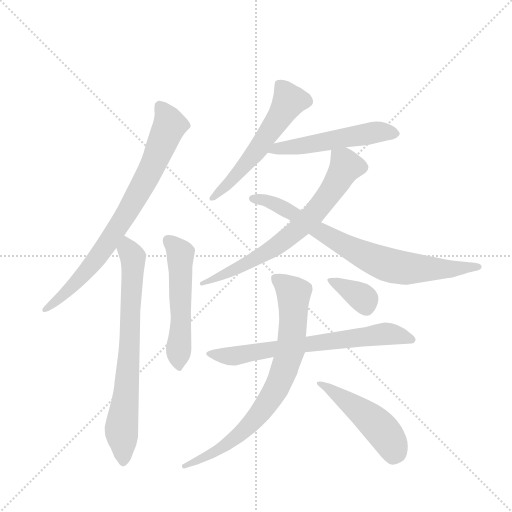
t = 0.00 s
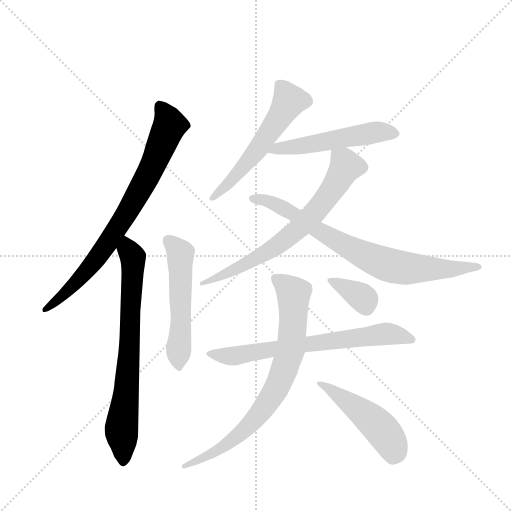
t = 1.76 s
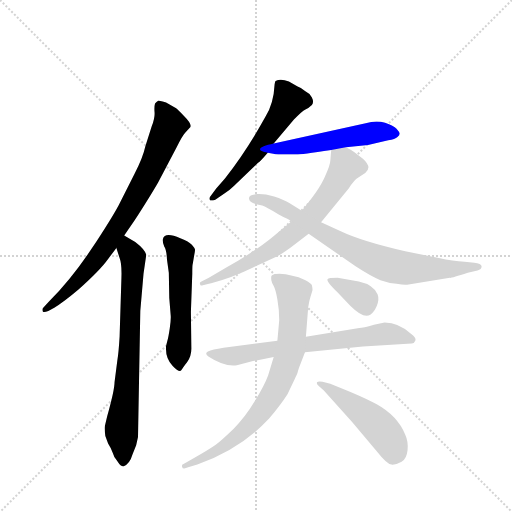
t = 3.52 s
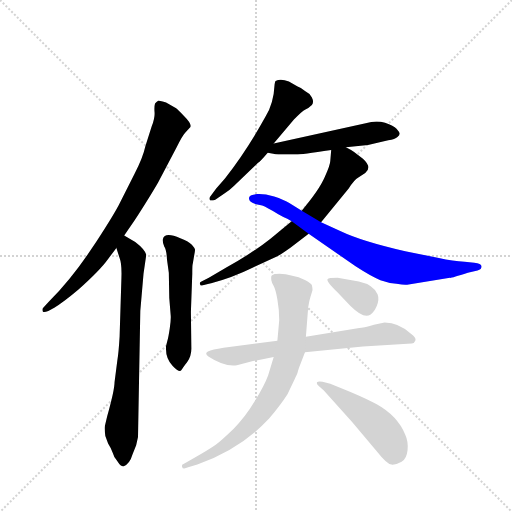
t = 5.28 s
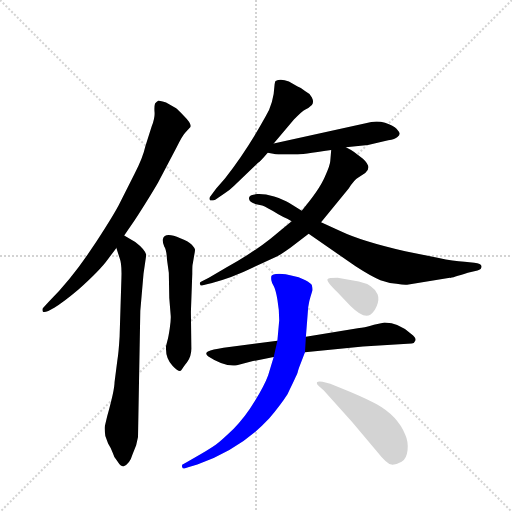
t = 7.04 s
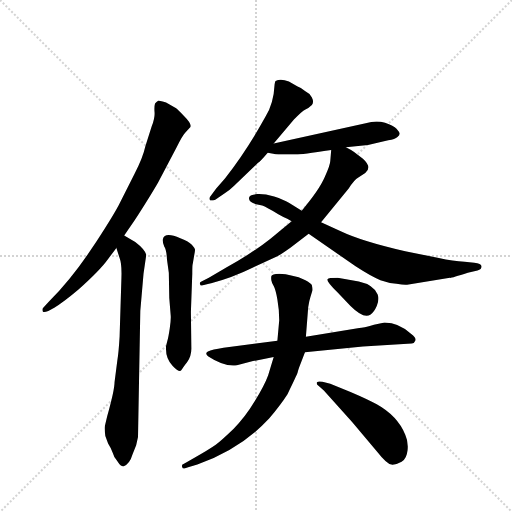
t = 8.80 s

The animated SVG that drew these frames (rendered in a browser with its animation timeline set to each time). Animation: 11 CSS @keyframes rules; one cycle of 8.80 s.

<svg version="1.1" viewBox="0 0 1024 1024" xmlns="http://www.w3.org/2000/svg">
  <g stroke="lightgray" stroke-dasharray="1,1" stroke-width="1" transform="scale(4, 4)">
    <line x1="0" y1="0" x2="256" y2="256"></line>
    <line x1="256" y1="0" x2="0" y2="256"></line>
    <line x1="128" y1="0" x2="128" y2="256"></line>
    <line x1="0" y1="128" x2="256" y2="128"></line>
  </g>
  <g transform="scale(0.92, -0.92) translate(60, -900)">
    <style type="text/css">
      
        @keyframes keyframes0 {
          from {
            stroke: blue;
            stroke-dashoffset: 795;
            stroke-width: 128;
          }
          72% {
            animation-timing-function: step-end;
            stroke: blue;
            stroke-dashoffset: 0;
            stroke-width: 128;
          }
          to {
            stroke: black;
            stroke-width: 1024;
          }
        }
        #make-me-a-hanzi-animation-0 {
          animation: keyframes0 0.89697265625s both;
          animation-delay: 0s;
          animation-timing-function: linear;
        }
      
        @keyframes keyframes1 {
          from {
            stroke: blue;
            stroke-dashoffset: 741;
            stroke-width: 128;
          }
          71% {
            animation-timing-function: step-end;
            stroke: blue;
            stroke-dashoffset: 0;
            stroke-width: 128;
          }
          to {
            stroke: black;
            stroke-width: 1024;
          }
        }
        #make-me-a-hanzi-animation-1 {
          animation: keyframes1 0.85302734375s both;
          animation-delay: 0.89697265625s;
          animation-timing-function: linear;
        }
      
        @keyframes keyframes2 {
          from {
            stroke: blue;
            stroke-dashoffset: 539;
            stroke-width: 128;
          }
          64% {
            animation-timing-function: step-end;
            stroke: blue;
            stroke-dashoffset: 0;
            stroke-width: 128;
          }
          to {
            stroke: black;
            stroke-width: 1024;
          }
        }
        #make-me-a-hanzi-animation-2 {
          animation: keyframes2 0.6886393229166666s both;
          animation-delay: 1.75s;
          animation-timing-function: linear;
        }
      
        @keyframes keyframes3 {
          from {
            stroke: blue;
            stroke-dashoffset: 570;
            stroke-width: 128;
          }
          65% {
            animation-timing-function: step-end;
            stroke: blue;
            stroke-dashoffset: 0;
            stroke-width: 128;
          }
          to {
            stroke: black;
            stroke-width: 1024;
          }
        }
        #make-me-a-hanzi-animation-3 {
          animation: keyframes3 0.7138671875s both;
          animation-delay: 2.4386393229166665s;
          animation-timing-function: linear;
        }
      
        @keyframes keyframes4 {
          from {
            stroke: blue;
            stroke-dashoffset: 531;
            stroke-width: 128;
          }
          63% {
            animation-timing-function: step-end;
            stroke: blue;
            stroke-dashoffset: 0;
            stroke-width: 128;
          }
          to {
            stroke: black;
            stroke-width: 1024;
          }
        }
        #make-me-a-hanzi-animation-4 {
          animation: keyframes4 0.68212890625s both;
          animation-delay: 3.1525065104166665s;
          animation-timing-function: linear;
        }
      
        @keyframes keyframes5 {
          from {
            stroke: blue;
            stroke-dashoffset: 708;
            stroke-width: 128;
          }
          70% {
            animation-timing-function: step-end;
            stroke: blue;
            stroke-dashoffset: 0;
            stroke-width: 128;
          }
          to {
            stroke: black;
            stroke-width: 1024;
          }
        }
        #make-me-a-hanzi-animation-5 {
          animation: keyframes5 0.826171875s both;
          animation-delay: 3.8346354166666665s;
          animation-timing-function: linear;
        }
      
        @keyframes keyframes6 {
          from {
            stroke: blue;
            stroke-dashoffset: 783;
            stroke-width: 128;
          }
          72% {
            animation-timing-function: step-end;
            stroke: blue;
            stroke-dashoffset: 0;
            stroke-width: 128;
          }
          to {
            stroke: black;
            stroke-width: 1024;
          }
        }
        #make-me-a-hanzi-animation-6 {
          animation: keyframes6 0.88720703125s both;
          animation-delay: 4.660807291666666s;
          animation-timing-function: linear;
        }
      
        @keyframes keyframes7 {
          from {
            stroke: blue;
            stroke-dashoffset: 697;
            stroke-width: 128;
          }
          69% {
            animation-timing-function: step-end;
            stroke: blue;
            stroke-dashoffset: 0;
            stroke-width: 128;
          }
          to {
            stroke: black;
            stroke-width: 1024;
          }
        }
        #make-me-a-hanzi-animation-7 {
          animation: keyframes7 0.8172200520833334s both;
          animation-delay: 5.548014322916666s;
          animation-timing-function: linear;
        }
      
        @keyframes keyframes8 {
          from {
            stroke: blue;
            stroke-dashoffset: 785;
            stroke-width: 128;
          }
          72% {
            animation-timing-function: step-end;
            stroke: blue;
            stroke-dashoffset: 0;
            stroke-width: 128;
          }
          to {
            stroke: black;
            stroke-width: 1024;
          }
        }
        #make-me-a-hanzi-animation-8 {
          animation: keyframes8 0.8888346354166666s both;
          animation-delay: 6.365234374999999s;
          animation-timing-function: linear;
        }
      
        @keyframes keyframes9 {
          from {
            stroke: blue;
            stroke-dashoffset: 490;
            stroke-width: 128;
          }
          61% {
            animation-timing-function: step-end;
            stroke: blue;
            stroke-dashoffset: 0;
            stroke-width: 128;
          }
          to {
            stroke: black;
            stroke-width: 1024;
          }
        }
        #make-me-a-hanzi-animation-9 {
          animation: keyframes9 0.6487630208333334s both;
          animation-delay: 7.254069010416666s;
          animation-timing-function: linear;
        }
      
        @keyframes keyframes10 {
          from {
            stroke: blue;
            stroke-dashoffset: 359;
            stroke-width: 128;
          }
          54% {
            animation-timing-function: step-end;
            stroke: blue;
            stroke-dashoffset: 0;
            stroke-width: 128;
          }
          to {
            stroke: black;
            stroke-width: 1024;
          }
        }
        #make-me-a-hanzi-animation-10 {
          animation: keyframes10 0.5421549479166666s both;
          animation-delay: 7.902832031249999s;
          animation-timing-function: linear;
        }
      
    </style>
    
      <path d="M 210 388 L 232 420 Q 268 476 284 504 L 324 580 Q 337 606 343 612 L 354 624 Q 357 631 341 647 Q 325 663 322 665 L 301 677 Q 287 682 284 681 Q 280 679 277 675 Q 275 668 276 656 Q 277 644 270 626 L 256 582 Q 251 558 232 521 L 198 454 Q 182 424 139 359 Q 95 293 47 245 L 34 231 Q 31 229 33 223 Q 35 220 45 224 L 58 231 Q 78 243 110 270 Q 158 313 175 337 L 193 361 L 210 388 Z" fill="lightgray"></path>
    
      <path d="M 234 374 L 210 388 C 184 403 184 390 193 361 L 200 339 Q 205 326 204 297 L 200 168 Q 198 134 195 116 L 189 69 Q 189 52 173 -5 L 168 -26 Q 167 -33 169 -48 L 175 -64 Q 182 -75 185 -84 Q 187 -93 196 -104 Q 202 -114 208 -114 Q 222 -109 228 -88 L 236 -68 L 240 -50 L 245 224 L 252 305 L 258 346 Q 255 358 234 374 Z" fill="lightgray"></path>
    
      <path d="M 355 222 L 358 305 Q 358 325 359 326 L 362 344 Q 364 354 364 357 Q 364 360 357 368 Q 349 376 332 382 Q 298 397 294 380 Q 293 374 297 364 Q 302 357 303 336 L 307 307 L 308 252 L 311 215 Q 312 206 309 186 Q 306 166 304 160 L 301 148 Q 299 121 315 105 Q 330 89 334 95 Q 337 100 347 113 Q 356 126 356 142 L 355 222 Z" fill="lightgray"></path>
    
      <path d="M 535 588 L 579 640 Q 596 658 604 662 Q 612 666 618 672 Q 623 678 618 688 Q 612 698 603 702 Q 593 710 587 712 L 568 723 Q 550 730 539 724 Q 538 723 537 717 Q 535 675 517 646 Q 476 572 429 512 L 410 490 L 398 474 Q 394 470 396 466 Q 397 462 408 466 L 427 479 Q 437 484 449 496 L 501 546 Q 505 548 522 568 L 535 588 Z" fill="lightgray"></path>
    
      <path d="M 692 580 L 740 585 L 784 595 Q 799 597 804 602 Q 809 606 809 610 Q 808 613 802 620 Q 796 626 777 633 Q 758 639 735 632 L 535 588 C 506 582 492 573 522 568 L 534 566 Q 542 564 563 564 L 584 564 Q 594 564 660 574 L 692 580 Z" fill="lightgray"></path>
    
      <path d="M 660 574 L 658 550 Q 658 542 646 515 Q 634 487 596 442 L 574 419 L 528 381 Q 489 350 431 318 L 394 296 L 378 288 Q 373 286 375 282 Q 375 278 381 280 L 401 285 Q 444 296 489 318 L 543 343 Q 551 347 572 362 L 611 392 L 638 417 L 698 490 Q 710 509 719 514 L 734 524 Q 750 536 729 555 L 709 570 Q 704 574 692 580 C 666 595 662 597 660 574 Z" fill="lightgray"></path>
    
      <path d="M 596 442 L 568 459 Q 557 466 536 473 Q 514 479 499 478 Q 484 477 482 472 Q 478 462 497 456 L 510 453 Q 519 450 545 434 L 556 428 Q 564 425 574 419 L 611 392 L 713 321 Q 750 297 767 291 Q 784 285 802 283 Q 819 280 825 281 L 918 296 Q 920 295 957 307 L 978 312 Q 987 314 987 321 Q 986 328 971 329 L 950 331 Q 925 332 894 339 L 821 354 Q 726 376 682 397 L 638 417 L 596 442 Z" fill="lightgray"></path>
    
      <path d="M 776 199 L 753 194 Q 729 187 721 187 L 605 168 L 543 159 L 426 144 Q 401 140 392 136 Q 384 132 393 125 Q 428 102 455 106 L 490 115 L 535 124 L 603 134 L 729 147 L 835 153 Q 841 154 843 160 Q 845 166 834 174 Q 807 199 776 199 Z" fill="lightgray"></path>
    
      <path d="M 605 168 L 610 232 Q 612 246 615 255 L 619 268 Q 620 271 618 280 Q 617 284 604 291 Q 590 298 573 301 Q 562 305 547 305 Q 531 304 530 300 Q 529 296 530 290 Q 531 284 535 278 Q 539 271 543 249 Q 547 227 547 204 L 543 159 L 535 124 L 523 84 Q 515 62 494 28 Q 473 -7 448 -32 Q 422 -57 409 -67 Q 395 -77 358 -98 L 340 -108 Q 334 -109 336 -115 Q 337 -121 349 -116 L 369 -110 Q 464 -76 525 -10 Q 551 21 565 43 Q 585 84 587 90 Q 588 96 594 111 L 603 134 L 605 168 Z" fill="lightgray"></path>
    
      <path d="M 644 51 L 705 -17 L 759 -81 Q 781 -109 791 -110 Q 801 -111 813 -104 Q 824 -98 826 -79 Q 828 -60 821 -45 Q 804 -4 759 21 Q 742 31 702 48 L 658 66 L 641 70 Q 632 72 629 69 Q 627 65 633 61 L 644 51 Z" fill="lightgray"></path>
    
      <path d="M 720 288 L 674 296 Q 654 296 652 293 Q 649 289 673 265 L 702 235 Q 730 207 745 216 Q 753 221 759 235 Q 765 249 761 260 Q 752 281 720 288 Z" fill="lightgray"></path>
    
    
      <clipPath id="make-me-a-hanzi-clip-0">
        <path d="M 210 388 L 232 420 Q 268 476 284 504 L 324 580 Q 337 606 343 612 L 354 624 Q 357 631 341 647 Q 325 663 322 665 L 301 677 Q 287 682 284 681 Q 280 679 277 675 Q 275 668 276 656 Q 277 644 270 626 L 256 582 Q 251 558 232 521 L 198 454 Q 182 424 139 359 Q 95 293 47 245 L 34 231 Q 31 229 33 223 Q 35 220 45 224 L 58 231 Q 78 243 110 270 Q 158 313 175 337 L 193 361 L 210 388 Z"></path>
      </clipPath>
      <path clip-path="url(#make-me-a-hanzi-clip-0)" d="M 286 672 L 309 628 L 242 482 L 149 337 L 108 287 L 39 226" fill="none" id="make-me-a-hanzi-animation-0" stroke-dasharray="667 1334" stroke-linecap="round"></path>
    
      <clipPath id="make-me-a-hanzi-clip-1">
        <path d="M 234 374 L 210 388 C 184 403 184 390 193 361 L 200 339 Q 205 326 204 297 L 200 168 Q 198 134 195 116 L 189 69 Q 189 52 173 -5 L 168 -26 Q 167 -33 169 -48 L 175 -64 Q 182 -75 185 -84 Q 187 -93 196 -104 Q 202 -114 208 -114 Q 222 -109 228 -88 L 236 -68 L 240 -50 L 245 224 L 252 305 L 258 346 Q 255 358 234 374 Z"></path>
      </clipPath>
      <path clip-path="url(#make-me-a-hanzi-clip-1)" d="M 212 377 L 229 341 L 229 315 L 215 49 L 204 -32 L 207 -103" fill="none" id="make-me-a-hanzi-animation-1" stroke-dasharray="613 1226" stroke-linecap="round"></path>
    
      <clipPath id="make-me-a-hanzi-clip-2">
        <path d="M 355 222 L 358 305 Q 358 325 359 326 L 362 344 Q 364 354 364 357 Q 364 360 357 368 Q 349 376 332 382 Q 298 397 294 380 Q 293 374 297 364 Q 302 357 303 336 L 307 307 L 308 252 L 311 215 Q 312 206 309 186 Q 306 166 304 160 L 301 148 Q 299 121 315 105 Q 330 89 334 95 Q 337 100 347 113 Q 356 126 356 142 L 355 222 Z"></path>
      </clipPath>
      <path clip-path="url(#make-me-a-hanzi-clip-2)" d="M 306 377 L 332 344 L 330 103" fill="none" id="make-me-a-hanzi-animation-2" stroke-dasharray="411 822" stroke-linecap="round"></path>
    
      <clipPath id="make-me-a-hanzi-clip-3">
        <path d="M 535 588 L 579 640 Q 596 658 604 662 Q 612 666 618 672 Q 623 678 618 688 Q 612 698 603 702 Q 593 710 587 712 L 568 723 Q 550 730 539 724 Q 538 723 537 717 Q 535 675 517 646 Q 476 572 429 512 L 410 490 L 398 474 Q 394 470 396 466 Q 397 462 408 466 L 427 479 Q 437 484 449 496 L 501 546 Q 505 548 522 568 L 535 588 Z"></path>
      </clipPath>
      <path clip-path="url(#make-me-a-hanzi-clip-3)" d="M 547 718 L 569 680 L 500 574 L 402 469" fill="none" id="make-me-a-hanzi-animation-3" stroke-dasharray="442 884" stroke-linecap="round"></path>
    
      <clipPath id="make-me-a-hanzi-clip-4">
        <path d="M 692 580 L 740 585 L 784 595 Q 799 597 804 602 Q 809 606 809 610 Q 808 613 802 620 Q 796 626 777 633 Q 758 639 735 632 L 535 588 C 506 582 492 573 522 568 L 534 566 Q 542 564 563 564 L 584 564 Q 594 564 660 574 L 692 580 Z"></path>
      </clipPath>
      <path clip-path="url(#make-me-a-hanzi-clip-4)" d="M 529 571 L 545 578 L 645 590 L 766 614 L 799 611" fill="none" id="make-me-a-hanzi-animation-4" stroke-dasharray="403 806" stroke-linecap="round"></path>
    
      <clipPath id="make-me-a-hanzi-clip-5">
        <path d="M 660 574 L 658 550 Q 658 542 646 515 Q 634 487 596 442 L 574 419 L 528 381 Q 489 350 431 318 L 394 296 L 378 288 Q 373 286 375 282 Q 375 278 381 280 L 401 285 Q 444 296 489 318 L 543 343 Q 551 347 572 362 L 611 392 L 638 417 L 698 490 Q 710 509 719 514 L 734 524 Q 750 536 729 555 L 709 570 Q 704 574 692 580 C 666 595 662 597 660 574 Z"></path>
      </clipPath>
      <path clip-path="url(#make-me-a-hanzi-clip-5)" d="M 667 567 L 689 547 L 691 536 L 653 475 L 593 406 L 516 349 L 448 312 L 379 284" fill="none" id="make-me-a-hanzi-animation-5" stroke-dasharray="580 1160" stroke-linecap="round"></path>
    
      <clipPath id="make-me-a-hanzi-clip-6">
        <path d="M 596 442 L 568 459 Q 557 466 536 473 Q 514 479 499 478 Q 484 477 482 472 Q 478 462 497 456 L 510 453 Q 519 450 545 434 L 556 428 Q 564 425 574 419 L 611 392 L 713 321 Q 750 297 767 291 Q 784 285 802 283 Q 819 280 825 281 L 918 296 Q 920 295 957 307 L 978 312 Q 987 314 987 321 Q 986 328 971 329 L 950 331 Q 925 332 894 339 L 821 354 Q 726 376 682 397 L 638 417 L 596 442 Z"></path>
      </clipPath>
      <path clip-path="url(#make-me-a-hanzi-clip-6)" d="M 489 469 L 538 457 L 681 371 L 776 327 L 827 316 L 980 319" fill="none" id="make-me-a-hanzi-animation-6" stroke-dasharray="655 1310" stroke-linecap="round"></path>
    
      <clipPath id="make-me-a-hanzi-clip-7">
        <path d="M 776 199 L 753 194 Q 729 187 721 187 L 605 168 L 543 159 L 426 144 Q 401 140 392 136 Q 384 132 393 125 Q 428 102 455 106 L 490 115 L 535 124 L 603 134 L 729 147 L 835 153 Q 841 154 843 160 Q 845 166 834 174 Q 807 199 776 199 Z"></path>
      </clipPath>
      <path clip-path="url(#make-me-a-hanzi-clip-7)" d="M 398 131 L 448 126 L 775 174 L 834 162" fill="none" id="make-me-a-hanzi-animation-7" stroke-dasharray="569 1138" stroke-linecap="round"></path>
    
      <clipPath id="make-me-a-hanzi-clip-8">
        <path d="M 605 168 L 610 232 Q 612 246 615 255 L 619 268 Q 620 271 618 280 Q 617 284 604 291 Q 590 298 573 301 Q 562 305 547 305 Q 531 304 530 300 Q 529 296 530 290 Q 531 284 535 278 Q 539 271 543 249 Q 547 227 547 204 L 543 159 L 535 124 L 523 84 Q 515 62 494 28 Q 473 -7 448 -32 Q 422 -57 409 -67 Q 395 -77 358 -98 L 340 -108 Q 334 -109 336 -115 Q 337 -121 349 -116 L 369 -110 Q 464 -76 525 -10 Q 551 21 565 43 Q 585 84 587 90 Q 588 96 594 111 L 603 134 L 605 168 Z"></path>
      </clipPath>
      <path clip-path="url(#make-me-a-hanzi-clip-8)" d="M 537 295 L 578 259 L 571 140 L 545 64 L 504 0 L 464 -41 L 417 -78 L 343 -114" fill="none" id="make-me-a-hanzi-animation-8" stroke-dasharray="657 1314" stroke-linecap="round"></path>
    
      <clipPath id="make-me-a-hanzi-clip-9">
        <path d="M 644 51 L 705 -17 L 759 -81 Q 781 -109 791 -110 Q 801 -111 813 -104 Q 824 -98 826 -79 Q 828 -60 821 -45 Q 804 -4 759 21 Q 742 31 702 48 L 658 66 L 641 70 Q 632 72 629 69 Q 627 65 633 61 L 644 51 Z"></path>
      </clipPath>
      <path clip-path="url(#make-me-a-hanzi-clip-9)" d="M 635 67 L 748 -13 L 785 -54 L 794 -72 L 795 -92" fill="none" id="make-me-a-hanzi-animation-9" stroke-dasharray="362 724" stroke-linecap="round"></path>
    
      <clipPath id="make-me-a-hanzi-clip-10">
        <path d="M 720 288 L 674 296 Q 654 296 652 293 Q 649 289 673 265 L 702 235 Q 730 207 745 216 Q 753 221 759 235 Q 765 249 761 260 Q 752 281 720 288 Z"></path>
      </clipPath>
      <path clip-path="url(#make-me-a-hanzi-clip-10)" d="M 656 291 L 726 254 L 736 232" fill="none" id="make-me-a-hanzi-animation-10" stroke-dasharray="231 462" stroke-linecap="round"></path>
    
  </g>
</svg>
